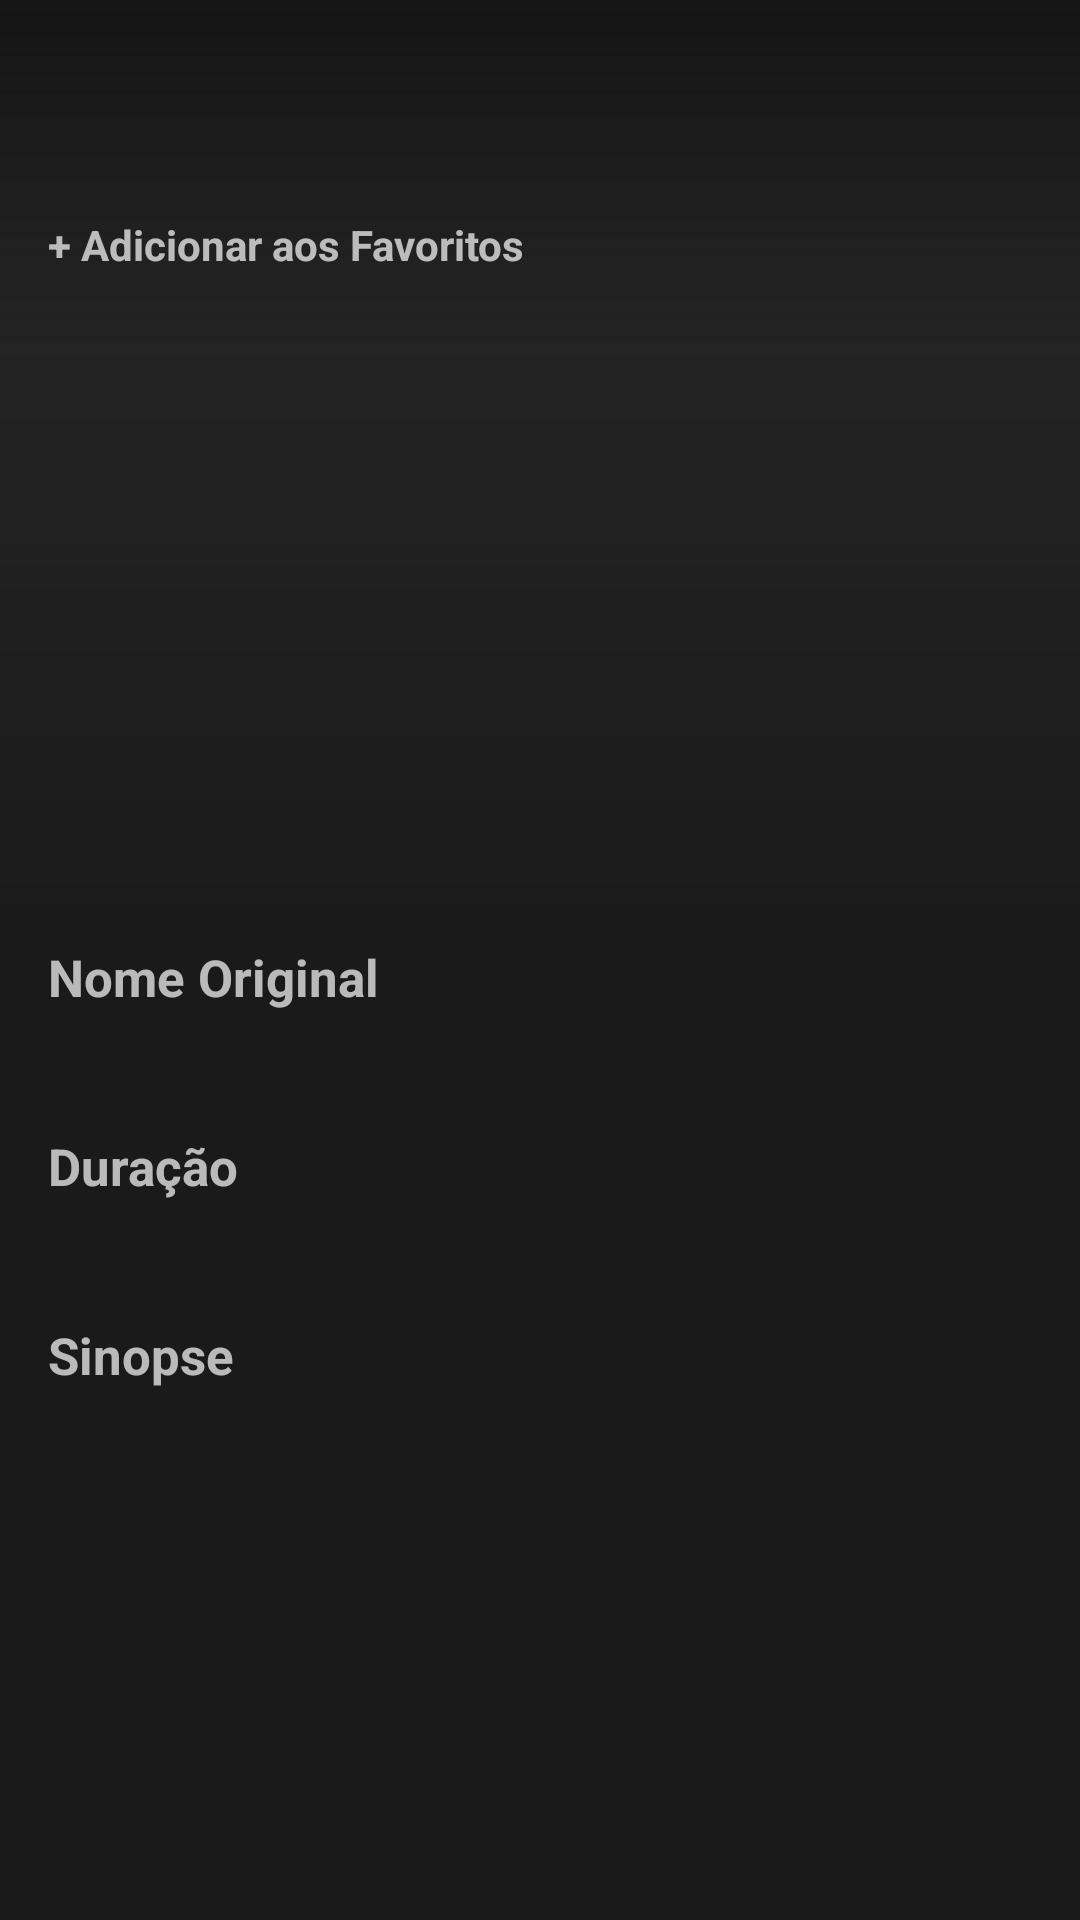

Android layout source for this screen:
<!-- AndroidManifest.xml: application theme AppTheme -->
<!-- res/layout/activity_movie_detail.xml -->
<?xml version="1.0" encoding="utf-8"?>
<RelativeLayout xmlns:android="http://schemas.android.com/apk/res/android"
    xmlns:app="http://schemas.android.com/apk/res-auto"
    android:id="@+id/activity_about_movie"
    android:layout_width="match_parent"
    android:layout_height="match_parent">

    <ImageView
        android:id="@+id/imageview_movie"
        android:layout_width="match_parent"
        android:layout_height="match_parent"
        android:scaleType="centerCrop"
        android:transitionName="imageView" />

    <View
        android:id="@+id/layer_gradient"
        android:layout_width="match_parent"
        android:layout_height="match_parent"
        android:background="@drawable/background_translucent_90"
        app:layout_behavior="@string/appbar_scrolling_view_behavior"/>

    <View
        android:id="@+id/layer_transparency"
        android:layout_width="match_parent"
        android:layout_height="match_parent"
        android:background="@color/black_transparency"
        app:layout_behavior="@string/appbar_scrolling_view_behavior"/>

    <View
        android:layout_width="match_parent"
        android:layout_height="120dp"
        android:background="@drawable/background_translucent_270"/>

    <include layout="@layout/toolbar_translucent"/>

    <ScrollView
        android:id="@+id/scrollview_about_movie"
        android:layout_width="match_parent"
        android:layout_height="match_parent"
        android:layout_below="@+id/toolbar"
        android:overScrollMode="never"
        android:scrollbars="none"
        app:layout_behavior="@string/appbar_scrolling_view_behavior">

        <LinearLayout
            android:id="@+id/content_about_movie"
            android:layout_width="match_parent"
            android:layout_height="wrap_content"
            android:orientation="vertical">

            <TextView
                android:id="@+id/textview_favorite"
                android:layout_width="wrap_content"
                android:layout_height="wrap_content"
                android:padding="@dimen/medium_padding"
                android:text="@string/add_my_list"
                android:textStyle="bold"
                android:textSize="14sp"/>

            <TextView
                android:id="@+id/textview_title_about_movie"
                android:layout_width="match_parent"
                android:layout_height="wrap_content"
                android:layout_marginTop="150dp"
                android:layout_marginBottom="25dip"
                android:layout_marginEnd="16dp"
                android:layout_marginStart="16dp"
                android:textAlignment="center"
                android:textSize="24sp"/>

            <TextView
                android:id="@+id/textview_original_name"
                android:layout_width="wrap_content"
                android:layout_height="wrap_content"
                android:layout_marginStart="16dp"
                android:textStyle="bold"
                android:text="@string/original_name"
                android:textSize="17sp"/>

            <TextView
                android:id="@+id/textview_original_name_content"
                android:layout_width="wrap_content"
                android:layout_height="wrap_content"
                android:layout_marginBottom="15dip"
                android:layout_marginEnd="40dp"
                android:layout_marginStart="16dp"
                android:layout_marginTop="5dip"
                android:textSize="15sp"/>

            <TextView
                android:id="@+id/textview_duration"
                android:layout_width="wrap_content"
                android:layout_height="wrap_content"
                android:layout_marginStart="16dp"
                android:textStyle="bold"
                android:text="@string/duration"
                android:textSize="17sp"/>

            <TextView
                android:id="@+id/textview_duration_content"
                android:layout_width="wrap_content"
                android:layout_height="wrap_content"
                android:layout_marginBottom="15dip"
                android:layout_marginEnd="40dp"
                android:layout_marginStart="16dp"
                android:layout_marginTop="5dip"
                android:textSize="15sp"/>

            <TextView
                android:id="@+id/textview_synopsis"
                android:layout_width="wrap_content"
                android:layout_height="wrap_content"
                android:layout_marginStart="16dp"
                android:textStyle="bold"
                android:text="@string/synopsis"
                android:textSize="17sp"/>

            <TextView
                android:id="@+id/textview_synopsis_content"
                android:layout_width="wrap_content"
                android:layout_height="wrap_content"
                android:layout_marginBottom="15dip"
                android:layout_marginEnd="40dp"
                android:layout_marginStart="16dp"
                android:layout_marginTop="5dip"
                android:textSize="15sp"/>

        </LinearLayout>
    </ScrollView>
</RelativeLayout>
<!-- res/layout/toolbar_translucent.xml (included above) -->
<?xml version="1.0" encoding="utf-8"?>
<android.support.v7.widget.Toolbar xmlns:android="http://schemas.android.com/apk/res/android"
    xmlns:app="http://schemas.android.com/apk/res-auto"
    android:id="@+id/toolbar"
    android:layout_width="match_parent"
    android:layout_height="?attr/actionBarSize"
    app:navigationIcon="@drawable/ic_back"
    android:background="@android:color/transparent" />
<!-- resources referenced by this layout -->
<resources>
  <color name="black_transparency">#70212121</color>
  <dimen name="medium_padding">16dp</dimen>
  <!-- drawable background_translucent_270 (drawable) -->
  <?xml version="1.0" encoding="utf-8"?>
  <shape
      xmlns:android="http://schemas.android.com/apk/res/android">
      <gradient
          android:angle="270"
          android:endColor="@android:color/transparent"
          android:startColor="@color/background_gradient" />
  </shape>
  <!-- drawable background_translucent_90 (drawable) -->
  <?xml version="1.0" encoding="utf-8"?>
  <shape
      xmlns:android="http://schemas.android.com/apk/res/android">
      <gradient
          android:angle="90"
          android:endColor="@android:color/transparent"
          android:startColor="@color/background_gradient"
          android:centerColor="@color/background_gradient" />
  </shape>
  <string name="add_my_list">+ Adicionar aos Favoritos</string>
  <string name="duration">Duração</string>
  <string name="original_name">Nome Original</string>
  <string name="synopsis">Sinopse</string>
  <style name="AppTheme" parent="Theme.AppCompat.NoActionBar">
          
          <item name="colorPrimary">@color/colorPrimary</item>
          <item name="colorPrimaryDark">@color/colorPrimaryDark</item>
          <item name="colorAccent">@color/colorAccent</item>
          <item name="windowActionBar">false</item>
          <item name="windowActionBarOverlay">true</item>
          <item name="android:windowActionBarOverlay">true</item>
      </style>
  <color name="background_gradient">#F2131313</color>
  <color name="colorPrimary">#424242</color>
  <color name="colorPrimaryDark">#1b1b1b</color>
  <color name="colorAccent">#1565c0</color>
</resources>
